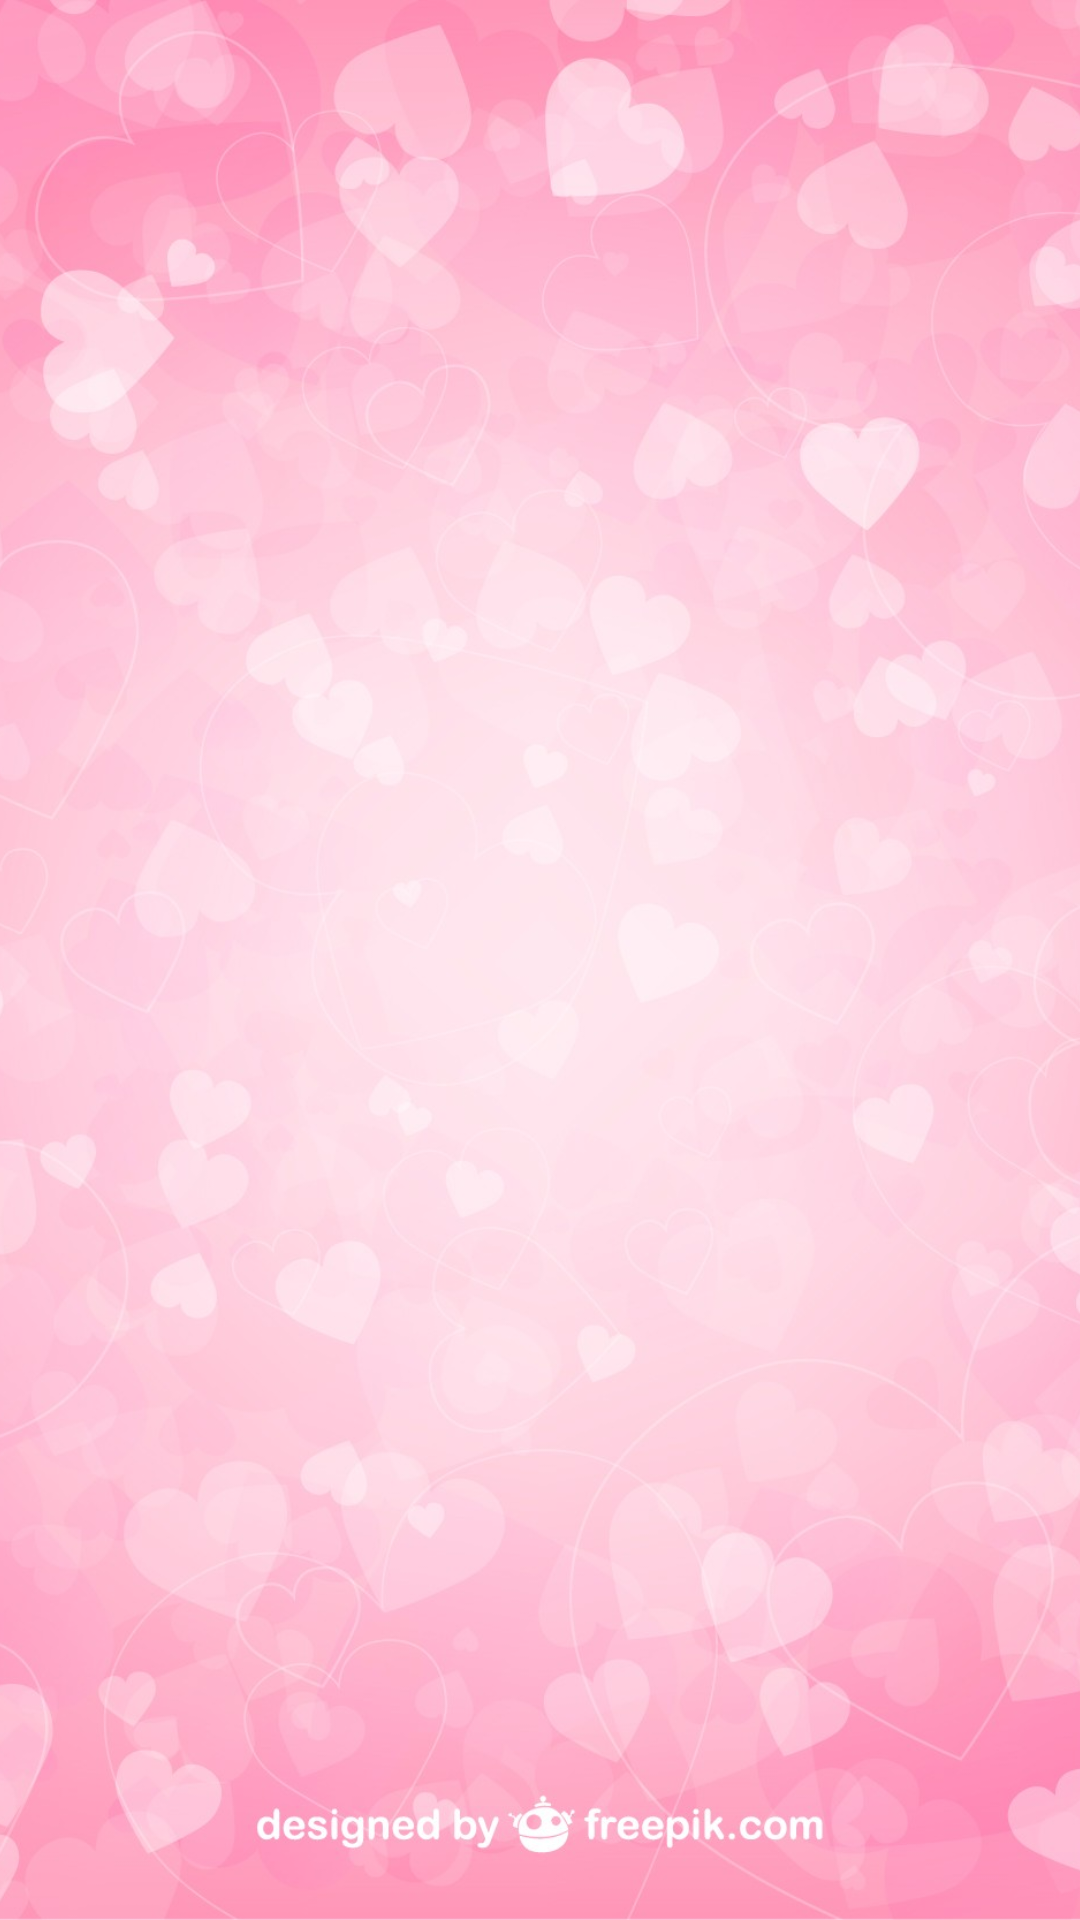

This screen was rendered from an Android layout file. Write that file and the resources it references.
<!-- AndroidManifest.xml: application theme AppTheme -->
<!-- res/layout/activity_main.xml -->
<FrameLayout
    xmlns:android="http://schemas.android.com/apk/res/android"
    xmlns:tools="http://schemas.android.com/tools"
    android:layout_width="match_parent"
    android:layout_height="match_parent">

    <ImageView
        android:src="@drawable/bg2"
        android:layout_width="match_parent"
        android:layout_height="match_parent"
        android:scaleType="centerCrop"/>

    <android.support.v4.view.ViewPager
        android:id="@+id/pager"
        android:layout_width="match_parent"
        android:layout_height="match_parent"
        tools:context=".MainActivity"/>

</FrameLayout>
<!-- resources referenced by this layout -->
<resources>
  <!-- drawable bg2: jpg bitmap (drawable-hdpi, 79770 bytes) -->
  <style name="AppTheme" parent="Theme.AppCompat.Light.NoActionBar">
  
      </style>
</resources>
